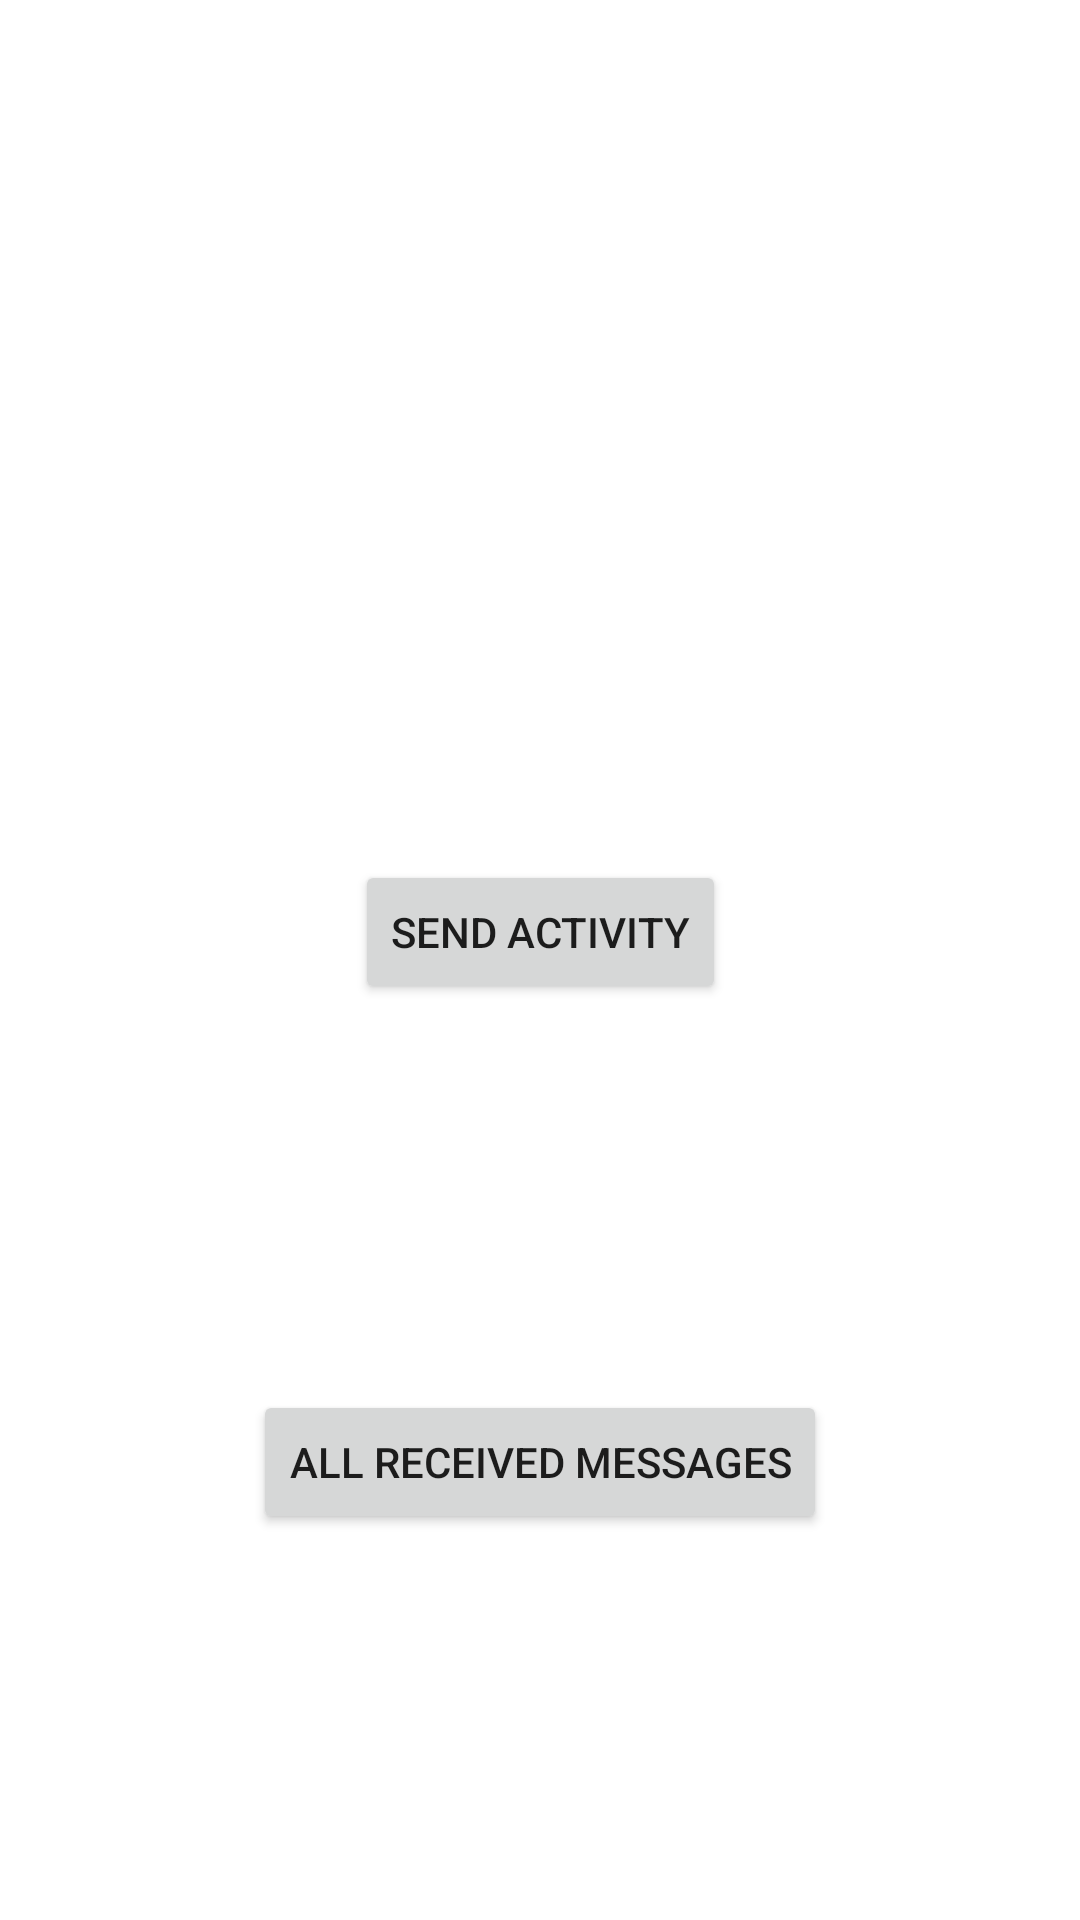

Android layout source for this screen:
<!-- AndroidManifest.xml: application theme Theme.Emoji_chat -->
<!-- res/layout/activity_user_landing_page.xml -->
<?xml version="1.0" encoding="utf-8"?>
<androidx.constraintlayout.widget.ConstraintLayout xmlns:android="http://schemas.android.com/apk/res/android"
    xmlns:app="http://schemas.android.com/apk/res-auto"
    xmlns:tools="http://schemas.android.com/tools"
    android:layout_width="match_parent"
    android:layout_height="match_parent"
    tools:context=".activities.UserLandingPageActivity">

    <TextView
        android:id="@+id/messages_count_text_view"
        android:layout_width="wrap_content"
        android:layout_height="wrap_content"
        android:textAppearance="@style/TextAppearance.AppCompat.Large"
        app:layout_constraintBottom_toTopOf="@id/start_send_message_activity_button"
        app:layout_constraintEnd_toEndOf="parent"
        app:layout_constraintStart_toStartOf="parent"
        app:layout_constraintTop_toTopOf="parent" />

    <Button
        android:id="@+id/start_send_message_activity_button"
        android:layout_width="wrap_content"
        android:layout_height="wrap_content"
        android:text="@string/start_send_activity_button"
        app:layout_constraintBottom_toTopOf="@id/start_show_all_messages_activity_button"
        app:layout_constraintEnd_toEndOf="parent"
        app:layout_constraintStart_toStartOf="parent"
        app:layout_constraintTop_toBottomOf="@+id/messages_count_text_view" />

    <Button
        android:id="@+id/start_show_all_messages_activity_button"
        android:layout_width="wrap_content"
        android:layout_height="wrap_content"
        android:text="@string/start_all_received_messages_button"
        app:layout_constraintBottom_toBottomOf="parent"
        app:layout_constraintEnd_toEndOf="parent"
        app:layout_constraintStart_toStartOf="parent"
        app:layout_constraintTop_toBottomOf="@+id/start_send_message_activity_button" />

</androidx.constraintlayout.widget.ConstraintLayout>
<!-- resources referenced by this layout -->
<resources>
  <string name="start_all_received_messages_button">All received messages</string>
  <string name="start_send_activity_button">Send activity</string>
  <style name="Theme.Emoji_chat" parent="Theme.MaterialComponents.DayNight.DarkActionBar">
          
          <item name="colorPrimary">@color/purple_500</item>
          <item name="colorPrimaryVariant">@color/purple_700</item>
          <item name="colorOnPrimary">@color/white</item>
          
          <item name="colorSecondary">@color/teal_200</item>
          <item name="colorSecondaryVariant">@color/teal_700</item>
          <item name="colorOnSecondary">@color/black</item>
          
          <item name="android:statusBarColor" tools:targetApi="l">?attr/colorPrimaryVariant</item>
          
      </style>
  <!-- not gathered from this repository: default colours our renderer supplied (Android Studio template values) -->
  <color name="purple_500">#FF6200EE</color>
  <color name="purple_700">#FF3700B3</color>
  <color name="teal_200">#FF03DAC5</color>
  <color name="teal_700">#FF018786</color>
  <color name="black">#FF000000</color>
  <color name="white">#FFFFFFFF</color>
</resources>
